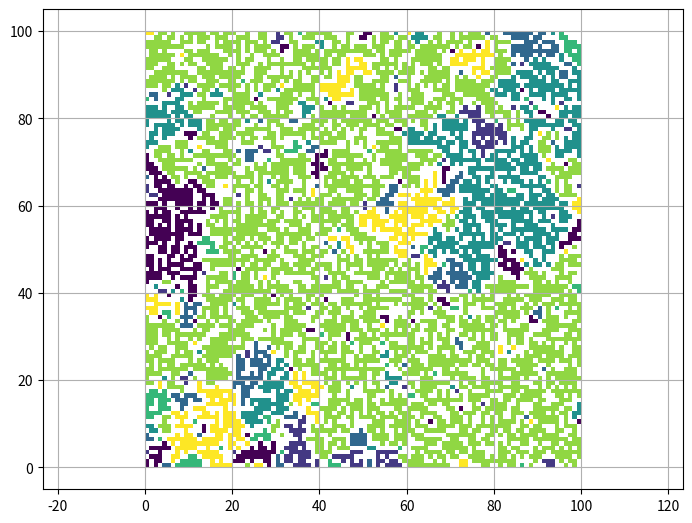

Python code for this plot:
import matplotlib.pyplot as plt
import matplotlib.patches as ptch
import numpy as np
import random as rnd
from matplotlib.collections import PatchCollection

L = 100
p = .595

fig, ax = plt.subplots()

forcalc, fordraw = [], []
for i in range(L):
	for j in range(L):
		if rnd.random() <= p:
			forcalc.append([i, j, None])
			fordraw.append(ptch.Rectangle([i, j], 1, 1))

def gt(x):
	if x + [None] in forcalc: return True, forcalc.index(x + [None])
	else: return False, 0

n = 0
def dive(x):
	chk = gt(x)
	if chk[0]:
		forcalc[chk[1]][2] = n
		dive([x[0] + 1, x[1],   ])
		dive([x[0] - 1, x[1],   ])
		dive([x[0],     x[1] + 1])
		dive([x[0],     x[1] - 1])
		return True
for x in forcalc:

	if dive(x[:2]): n += 1

n = 7
clrs, clr = np.linspace(0, 1, n), []
for x in forcalc:
	clr.append(clrs[x[2] % n])
coll = PatchCollection(fordraw)
coll.set_array(np.array(clr))
ax.add_collection(coll)


plt.subplots_adjust(left=0, right=1, bottom=0, top=1)
plt.axis('equal')
plt.grid(True)
plt.show()



